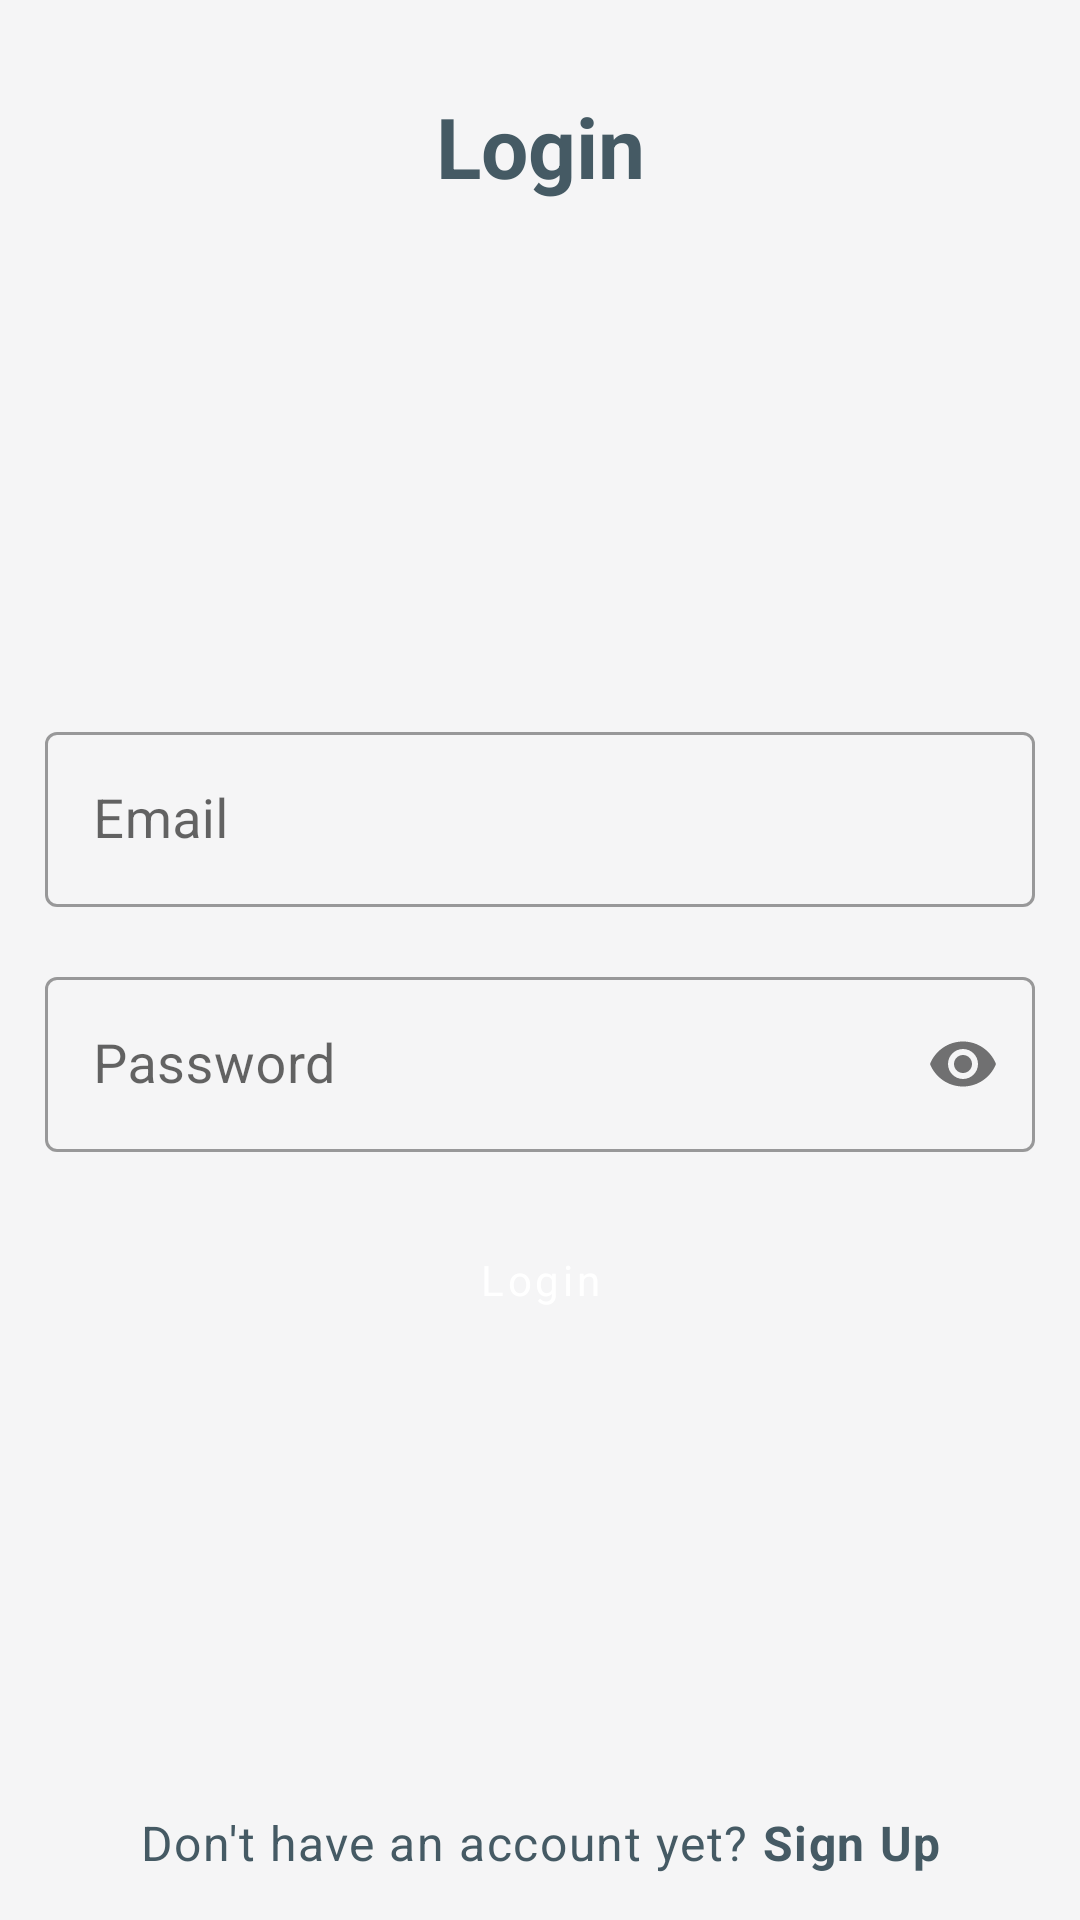

The Android layout XML behind this screen, and the referenced resources:
<!-- AndroidManifest.xml: application theme Theme.MyNotesApp -->
<!-- res/layout/activity_login.xml -->
<?xml version="1.0" encoding="utf-8"?>
<androidx.constraintlayout.widget.ConstraintLayout xmlns:android="http://schemas.android.com/apk/res/android"
    xmlns:app="http://schemas.android.com/apk/res-auto"
    xmlns:tools="http://schemas.android.com/tools"
    android:layout_width="match_parent"
    android:layout_height="match_parent"
    tools:context=".ui.LoginActivity"
    android:background="@color/background"
    android:padding="15dp">

    <TextView
        android:id="@+id/textView"
        style="@style/Heading"
        android:layout_width="match_parent"
        android:layout_height="wrap_content"
        android:layout_marginTop="15dp"
        android:text="@string/login"
        android:textSize="28sp"
        app:layout_constraintEnd_toEndOf="parent"
        app:layout_constraintStart_toStartOf="parent"
        app:layout_constraintTop_toTopOf="parent"
        android:gravity="center"/>

    <LinearLayout
        android:id="@+id/llFields"
        android:layout_width="match_parent"
        android:layout_height="wrap_content"
        android:orientation="vertical"
        app:layout_constraintBottom_toBottomOf="parent"
        app:layout_constraintEnd_toEndOf="parent"
        app:layout_constraintStart_toStartOf="parent"
        app:layout_constraintTop_toBottomOf="@+id/textView"
        android:gravity="center">

        <com.google.android.material.textfield.TextInputLayout
            android:id="@+id/itlEmail"
            style="@style/TextInputLayoutOutlinedBoxStyle"
            android:layout_width="match_parent"
            android:layout_height="wrap_content"
            android:hint="@string/email"
            app:layout_constraintEnd_toEndOf="parent"
            app:layout_constraintStart_toStartOf="parent"
            app:layout_constraintTop_toBottomOf="@+id/textView">

            <com.google.android.material.textfield.TextInputEditText
                android:id="@+id/etEmail"
                android:layout_width="match_parent"
                android:layout_height="wrap_content"
                android:textStyle="normal"
                android:textSize="18sp"
                android:inputType="textEmailAddress"/>

        </com.google.android.material.textfield.TextInputLayout>

        <com.google.android.material.textfield.TextInputLayout
            android:id="@+id/itlPassword"
            style="@style/TextInputLayoutOutlinedBoxStyle"
            android:layout_width="match_parent"
            android:layout_height="wrap_content"
            android:hint="Password"
            app:layout_constraintEnd_toEndOf="parent"
            app:layout_constraintStart_toStartOf="parent"
            app:layout_constraintTop_toBottomOf="@+id/textView"
            app:passwordToggleEnabled="true"
            android:layout_marginTop="15dp"
            app:hintTextAppearance="@style/HintText">

            <com.google.android.material.textfield.TextInputEditText
                android:id="@+id/etPassword"
                android:layout_width="match_parent"
                android:layout_height="wrap_content"
                android:textStyle="normal"
                android:textSize="18sp"
                android:inputType="textPassword"
                android:singleLine="true" />

        </com.google.android.material.textfield.TextInputLayout>



        <Button
            android:id="@+id/btnLogin"
            android:layout_width="match_parent"
            android:layout_height="55dp"
            android:text="@string/login"
            android:layout_marginTop="15dp"
            style="@style/ButtonStyle"/>


    </LinearLayout>


    <TextView
        android:id="@+id/tvNoAccount"
        style="@style/Caption"
        android:layout_width="match_parent"
        android:layout_height="wrap_content"
        android:text="@string/don_t_have_an_account_yet_sign_up"
        android:textSize="16sp"
        app:layout_constraintBottom_toBottomOf="parent"
        app:layout_constraintEnd_toEndOf="parent"
        app:layout_constraintStart_toStartOf="parent"
        android:gravity="center"/>
</androidx.constraintlayout.widget.ConstraintLayout>
<!-- resources referenced by this layout -->
<resources>
  <color name="background">#F5F5F6</color>
  <string name="don_t_have_an_account_yet_sign_up">Don\'t have an account yet? <b>Sign Up</b></string>
  <string name="email">Email</string>
  <string name="login">Login</string>
  <style name="ButtonStyle" parent="Widget.MaterialComponents.Button">
          <item name="fontFamily">@font/days_one</item>
          <item name="android:capitalize">sentences</item>
          <item name="android:textAllCaps">false</item>
      </style>
  <style name="Caption" parent="TextAppearance.MaterialComponents.Caption">
          <item name="android:textStyle">normal</item>
          <item name="fontFamily">@font/days_one</item>
          <item name="android:textColor">@color/primaryColor</item>
      </style>
  <style name="Heading">
          <item name="android:textStyle">bold</item>
          <item name="fontFamily">@font/days_one</item>
          <item name="android:textColor">@color/primaryColor</item>
      </style>
  <style name="HintText">
          <item name="android:textSize">18sp</item>
          <item name="android:textColor">@color/primaryLightColor</item>
      </style>
  <style name="TextInputLayoutOutlinedBoxStyle" parent="Widget.MaterialComponents.TextInputLayout.OutlinedBox">
          <item name="helperTextTextAppearance">@style/TextInputLayoutHelperStyle</item>
          <item name="errorTextAppearance">@style/TextInputLayoutErrorStyle</item>
          <item name="hintTextAppearance">@style/TextInputLayoutHintStyle</item>
          <item name="android:textColor">@color/primaryLightColor</item>
      </style>
  <style name="Theme.MyNotesApp" parent="Theme.MaterialComponents.DayNight.NoActionBar">
          
          <item name="colorPrimary">@color/primaryColor</item>
          <item name="colorPrimaryVariant">@color/primaryDarkColor</item>
          <item name="colorOnPrimary">@color/white</item>
  
          
          <item name="android:statusBarColor" tools:targetApi="l">?attr/colorPrimaryVariant</item>
          
      </style>
  <color name="primaryColor">#455a64</color>
  <color name="primaryLightColor">#718792</color>
  <style name="TextInputLayoutHelperStyle" parent="TextAppearance.Design.HelperText">
          <item name="fontFamily">@font/days_one</item>
          <item name="android:fontFamily">@font/days_one</item>
      </style>
  <style name="TextInputLayoutErrorStyle" parent="TextAppearance.Design.Error">
          <item name="fontFamily">@font/days_one</item>
          <item name="android:fontFamily">@font/days_one</item>
      </style>
  <style name="TextInputLayoutHintStyle" parent="TextAppearance.Design.Hint">
          <item name="fontFamily">@font/days_one</item>
          <item name="android:fontFamily">@font/days_one</item>
      </style>
  <color name="primaryDarkColor">#1c313a</color>
  <color name="white">#FFFFFFFF</color>
</resources>
